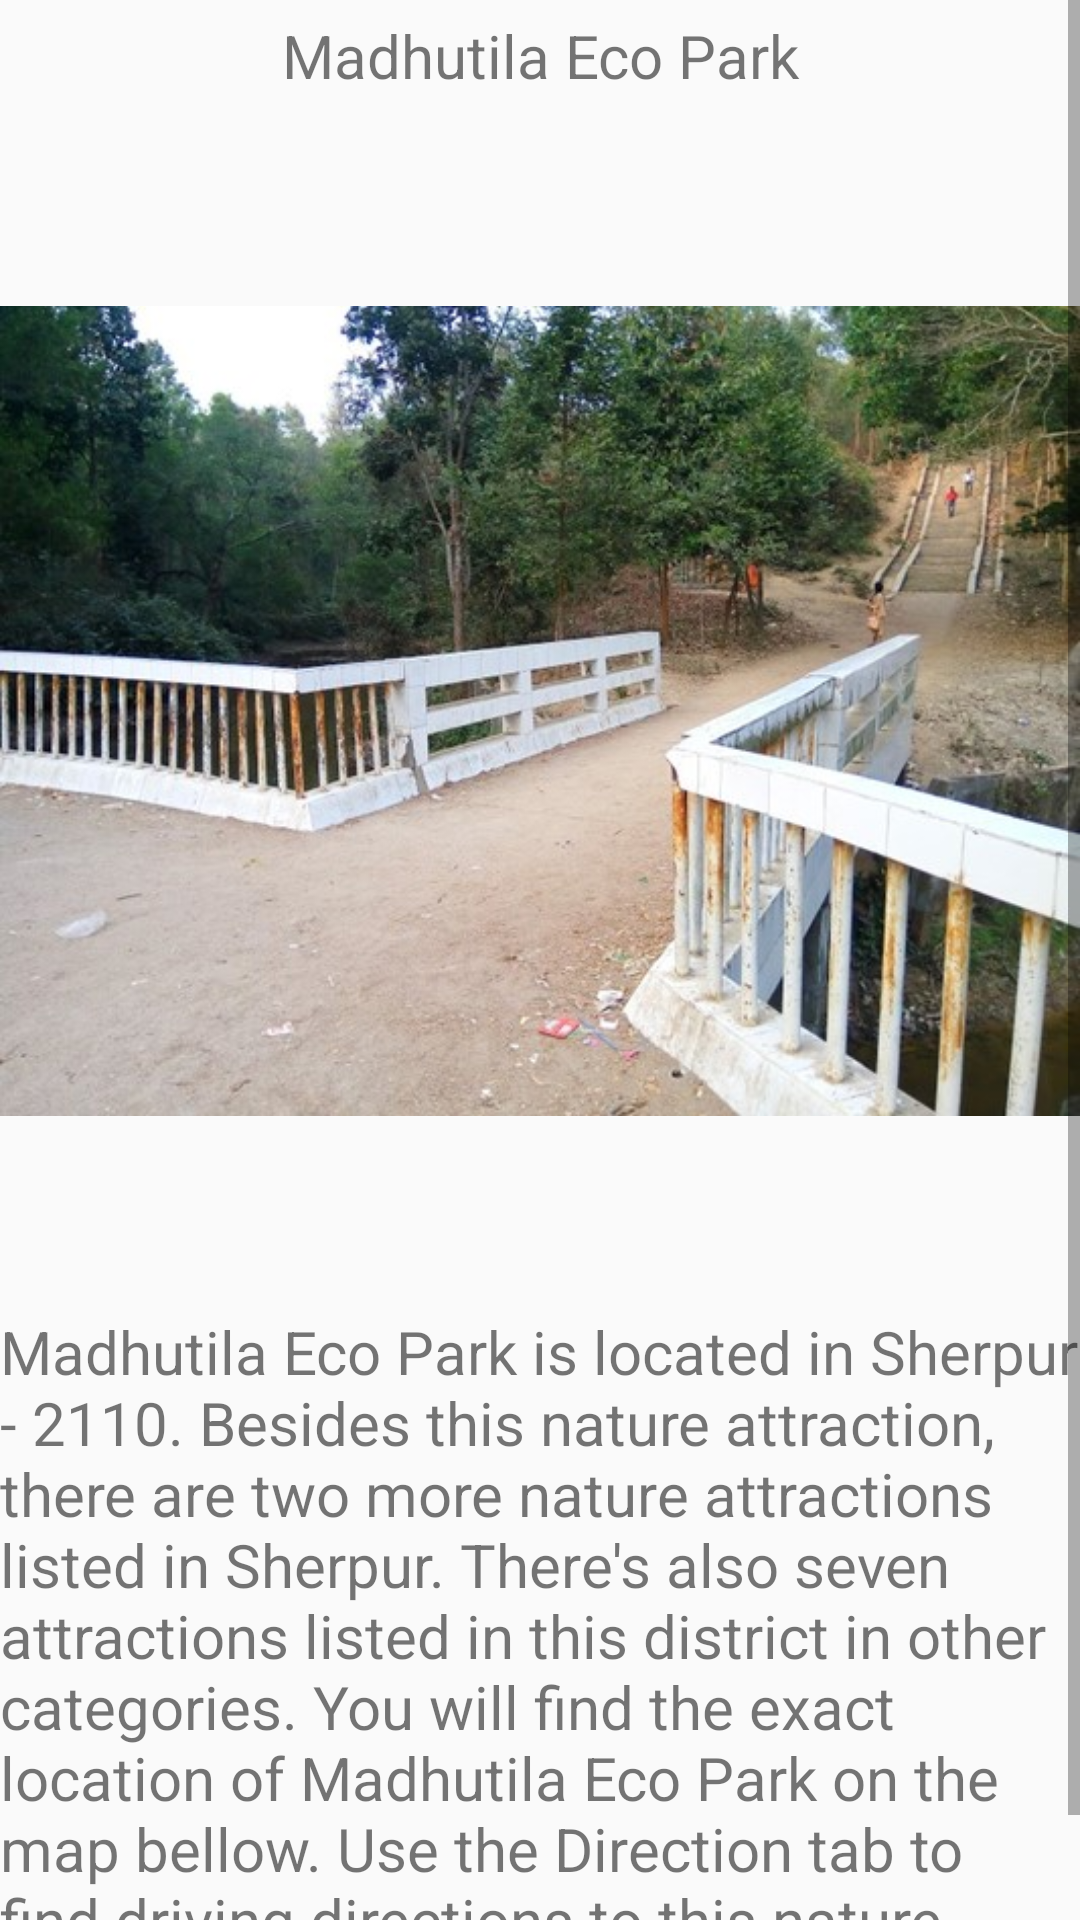

Android layout source for this screen:
<!-- AndroidManifest.xml: application theme AppTheme -->
<!-- res/layout/activity_maya.xml -->
<?xml version="1.0" encoding="utf-8"?>

<ScrollView xmlns:android="http://schemas.android.com/apk/res/android"
    xmlns:app="http://schemas.android.com/apk/res-auto"
    xmlns:tools="http://schemas.android.com/tools"
    android:layout_width="match_parent"
    android:layout_height="match_parent"
    android:layout_margin="10dp"
    android:orientation="vertical"
    tools:context="maker.app.tourtravelbd.dhaka">
    <LinearLayout
        android:orientation="vertical"
        android:layout_width="match_parent"
        android:layout_height="match_parent">

        <TextView
            android:textSize="20dp"
            android:padding="5dp"
            android:gravity="center"
            android:text="Madhutila Eco Park"
            android:layout_width="match_parent"
            android:layout_height="wrap_content" />
        <ImageView
            android:src="@drawable/may"
            android:layout_width="match_parent"
            android:layout_height="wrap_content" />

        <TextView
            android:textSize="20dp"
            android:text="Madhutila Eco Park is located in Sherpur - 2110. Besides this nature attraction, there are two more nature attractions listed in Sherpur. There's also seven attractions listed in this district in other categories. You will find the exact location of Madhutila Eco Park on the map bellow. Use the Direction tab to find driving directions to this nature attraction."            android:layout_width="match_parent"
            android:layout_height="wrap_content" />


    </LinearLayout>


</ScrollView>
<!-- resources referenced by this layout -->
<resources>
  <!-- drawable may: jpg bitmap (drawable, 79856 bytes) -->
  <style name="AppTheme" parent="Theme.AppCompat.Light.NoActionBar">
          
          <item name="colorPrimary">@color/colorPrimary</item>
          <item name="colorPrimaryDark">@color/colorPrimaryDark</item>
          <item name="colorAccent">@color/colorAccent</item>
      </style>
  <!-- not gathered from this repository: default colours our renderer supplied (Android Studio template values) -->
  <color name="colorPrimary">#FF6200EE</color>
  <color name="colorPrimaryDark">#FF3700B3</color>
  <color name="colorAccent">#FF03DAC5</color>
</resources>
